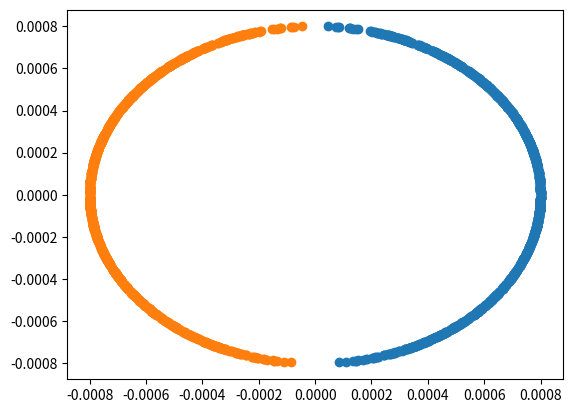

Source code (Python):
import numpy as np
import matplotlib.pyplot as plt
#%matplotlib inline
parameters = {'mass': 1, #mass of atom kg
              'N': 1000, # Number of atom
              'alpha': 1, #small deviation from homogeneity
               'gamma': 1, #gyromagnetic constant 
              'vy': 500, #velocity in the y-direction in m / s
              'vx': 20, # velocity in the x-direction in m / s
              'y_end': 20 #this is the location that we are stopping in the y direction
             }

def dynamics(N = parameters['N'],mass = parameters['mass'], y_end = parameters['y_end'], vy = parameters['vy'],gamma = parameters['gamma'], alpha = parameters['alpha']):
    #We are making a range of values between -1/2 and 1/2 for possible spin values in the z direction
    L_z =  np.random.uniform(-1,1,N)
    L_x = np.sqrt(1-L_z**2)
    L_x2 =-np.sqrt(1-L_z**2)

    #calculate the force in the z direction, see griffiths page 182 for more info
    f_z = gamma * alpha*L_z
    f_x = gamma * alpha*L_x
    f_x2 = gamma * alpha*L_x2
    
    #force is constant in the z direction, thus there is a constant acceleration. Calculate using F=ma
    a_z = f_z / mass
    a_x = f_x / mass
    a_x2 = f_x2 / mass
    
    #F = 0 in the y direction, thus we can calculate the time it takes for the atom to go from the beginning of the
    #magnetic field to the end. 
    t = y_end/vy
    
    #calculate the final z position
    z_final = .5 * a_z * t**2  
    x_final = .5 * a_x * t**2
    x_final2 = .5 * a_x2 * t**2

    return z_final, x_final, x_final2
z,x,x2  = dynamics()
plt.scatter(x,z)
plt.scatter(x2,z)
plt.show()
